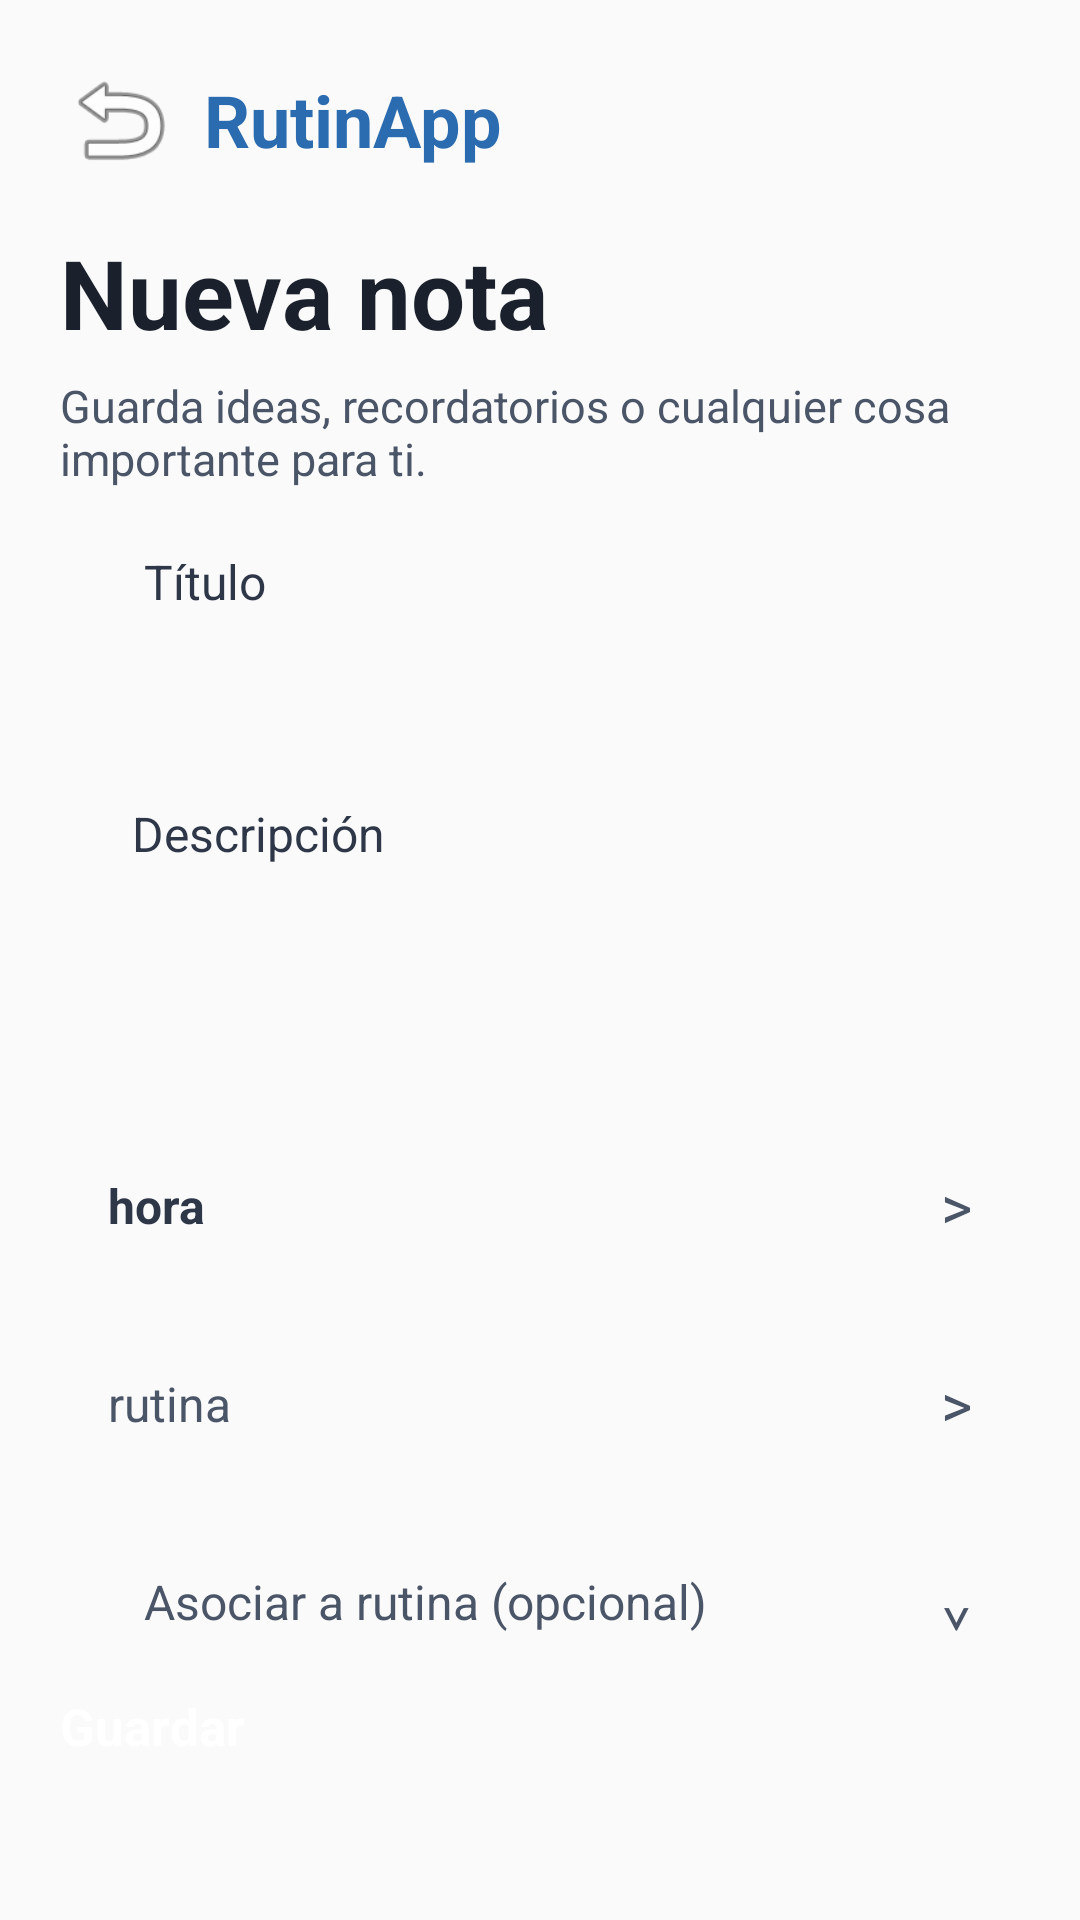

This screen was rendered from an Android layout file. Write that file and the resources it references.
<!-- AndroidManifest.xml: application theme Theme.Calendario -->
<!-- res/layout/activity_crear_nota.xml -->
<?xml version="1.0" encoding="utf-8"?>
<androidx.constraintlayout.widget.ConstraintLayout
    xmlns:android="http://schemas.android.com/apk/res/android"
    xmlns:app="http://schemas.android.com/apk/res-auto"
    android:layout_width="match_parent"
    android:layout_height="match_parent"
    android:background="#FAFAFA"
    android:padding="20dp">

    
    <LinearLayout
        android:layout_width="match_parent"
        android:layout_height="match_parent"
        android:orientation="vertical"></LinearLayout>

    <LinearLayout
        android:id="@+id/headerNuevaNota"
        android:layout_width="0dp"
        android:layout_height="wrap_content"
        android:gravity="center_vertical"
        android:orientation="horizontal"
        app:layout_constraintEnd_toEndOf="parent"
        app:layout_constraintStart_toStartOf="parent"
        app:layout_constraintTop_toTopOf="parent">

        <ImageButton
            android:id="@+id/btnBackNuevaNota"
            android:layout_width="40dp"
            android:layout_height="40dp"
            android:background="?attr/selectableItemBackgroundBorderless"
            android:contentDescription="Volver"
            android:src="@android:drawable/ic_menu_revert" />

        <TextView
            android:layout_width="wrap_content"
            android:layout_height="wrap_content"
            android:layout_marginStart="8dp"
            android:text="RutinApp"
            android:textColor="#2B6CB0"
            android:textSize="24sp"
            android:textStyle="bold" />
    </LinearLayout>

    <TextView
        android:id="@+id/tvTituloNuevaNota"
        android:layout_width="0dp"
        android:layout_height="wrap_content"
        android:layout_marginTop="16dp"
        android:text="Nueva nota"
        android:textColor="#1A202C"
        android:textSize="32sp"
        android:textStyle="bold"
        app:layout_constraintEnd_toEndOf="parent"
        app:layout_constraintStart_toStartOf="parent"
        app:layout_constraintTop_toBottomOf="@id/headerNuevaNota" />

    <TextView
        android:id="@+id/tvSubtituloNuevaNota"
        android:layout_width="0dp"
        android:layout_height="wrap_content"
        android:layout_marginTop="6dp"
        android:text="Guarda ideas, recordatorios o cualquier cosa importante para ti."
        android:textColor="#4A5568"
        android:textSize="15sp"
        app:layout_constraintEnd_toEndOf="parent"
        app:layout_constraintStart_toStartOf="parent"
        app:layout_constraintTop_toBottomOf="@id/tvTituloNuevaNota" />

    
    <EditText
        android:id="@+id/etTituloNota"
        android:layout_width="0dp"
        android:layout_height="56dp"
        android:layout_marginTop="20dp"
        android:background="@drawable/bg_input_field"
        android:hint="   Título"
        android:paddingHorizontal="16dp"
        android:textColor="#1A202C"
        android:textColorHint="#2D3748"
        android:textSize="16sp"
        app:layout_constraintEnd_toEndOf="parent"
        app:layout_constraintStart_toStartOf="parent"
        app:layout_constraintTop_toBottomOf="@id/tvSubtituloNuevaNota" />

    
    <EditText
        android:id="@+id/etDescripcionNota"
        android:layout_width="0dp"
        android:layout_height="112dp"
        android:layout_marginTop="12dp"
        android:background="@drawable/bg_input_field"
        android:gravity="top|start"
        android:hint="  Descripción"
        android:inputType="textMultiLine"
        android:padding="16dp"
        android:textColor="#1A202C"
        android:textColorHint="#2D3748"
        android:textSize="16sp"
        app:layout_constraintEnd_toEndOf="parent"
        app:layout_constraintStart_toStartOf="parent"
        app:layout_constraintTop_toBottomOf="@id/etTituloNota" />

    
    <LinearLayout
        android:id="@+id/rowFechaNota"
        android:layout_width="0dp"
        android:layout_height="54dp"
        android:layout_marginTop="12dp"
        android:background="@drawable/bg_input_field"
        android:gravity="center_vertical"
        android:orientation="horizontal"
        android:paddingHorizontal="16dp"
        app:layout_constraintEnd_toEndOf="parent"
        app:layout_constraintStart_toStartOf="parent"
        app:layout_constraintTop_toBottomOf="@id/etDescripcionNota">

        <TextView
            android:layout_width="0dp"
            android:layout_height="wrap_content"
            android:layout_weight="1"
            android:text="hora"
            android:textColor="#2D3748"
            android:textSize="16sp"
            android:textStyle="bold" />

        <TextView
            android:layout_width="wrap_content"
            android:layout_height="wrap_content"
            android:text=">"
            android:textColor="#4A5568"
            android:textSize="20sp" />
    </LinearLayout>

    
    <LinearLayout
        android:id="@+id/rowHoraNota"
        android:layout_width="0dp"
        android:layout_height="54dp"
        android:layout_marginTop="12dp"
        android:background="@drawable/bg_input_field"
        android:gravity="center_vertical"
        android:orientation="horizontal"
        android:paddingHorizontal="16dp"
        app:layout_constraintEnd_toEndOf="parent"
        app:layout_constraintStart_toStartOf="parent"
        app:layout_constraintTop_toBottomOf="@id/rowFechaNota">

        <TextView
            android:layout_width="0dp"
            android:layout_height="wrap_content"
            android:layout_weight="1"
            android:text="rutina"
            android:textColor="#4A5568"
            android:textSize="16sp" />

        <TextView
            android:layout_width="wrap_content"
            android:layout_height="wrap_content"
            android:text=">"
            android:textColor="#4A5568"
            android:textSize="20sp" />
    </LinearLayout>

    
    <LinearLayout
        android:id="@+id/rowAsociarRutina"
        android:layout_width="0dp"
        android:layout_height="54dp"
        android:layout_marginTop="12dp"
        android:background="@drawable/bg_input_field"
        android:gravity="center_vertical"
        android:orientation="horizontal"
        android:paddingHorizontal="16dp"
        app:layout_constraintEnd_toEndOf="parent"
        app:layout_constraintStart_toStartOf="parent"
        app:layout_constraintTop_toBottomOf="@id/rowHoraNota">

        <TextView
            android:layout_width="0dp"
            android:layout_height="wrap_content"
            android:layout_weight="1"
            android:text="   Asociar a rutina (opcional)"
            android:textColor="#4A5568"
            android:textSize="16sp" />

        <TextView
            android:layout_width="wrap_content"
            android:layout_height="wrap_content"
            android:text="⌄"
            android:textColor="#4A5568"
            android:textSize="20sp" />
    </LinearLayout>

    
    <androidx.appcompat.widget.AppCompatButton
        android:id="@+id/btnGuardarNota"
        android:layout_width="0dp"
        android:layout_height="56dp"
        android:background="@drawable/bg_button_primary"
        android:text="Guardar"
        android:textAllCaps="false"
        android:textColor="#FFFFFF"
        android:textSize="17sp"
        android:textStyle="bold"
        app:layout_constraintBottom_toBottomOf="parent"
        app:layout_constraintEnd_toEndOf="parent"
        app:layout_constraintStart_toStartOf="parent" />

</androidx.constraintlayout.widget.ConstraintLayout>
<!-- resources referenced by this layout -->
<resources>

</resources>
